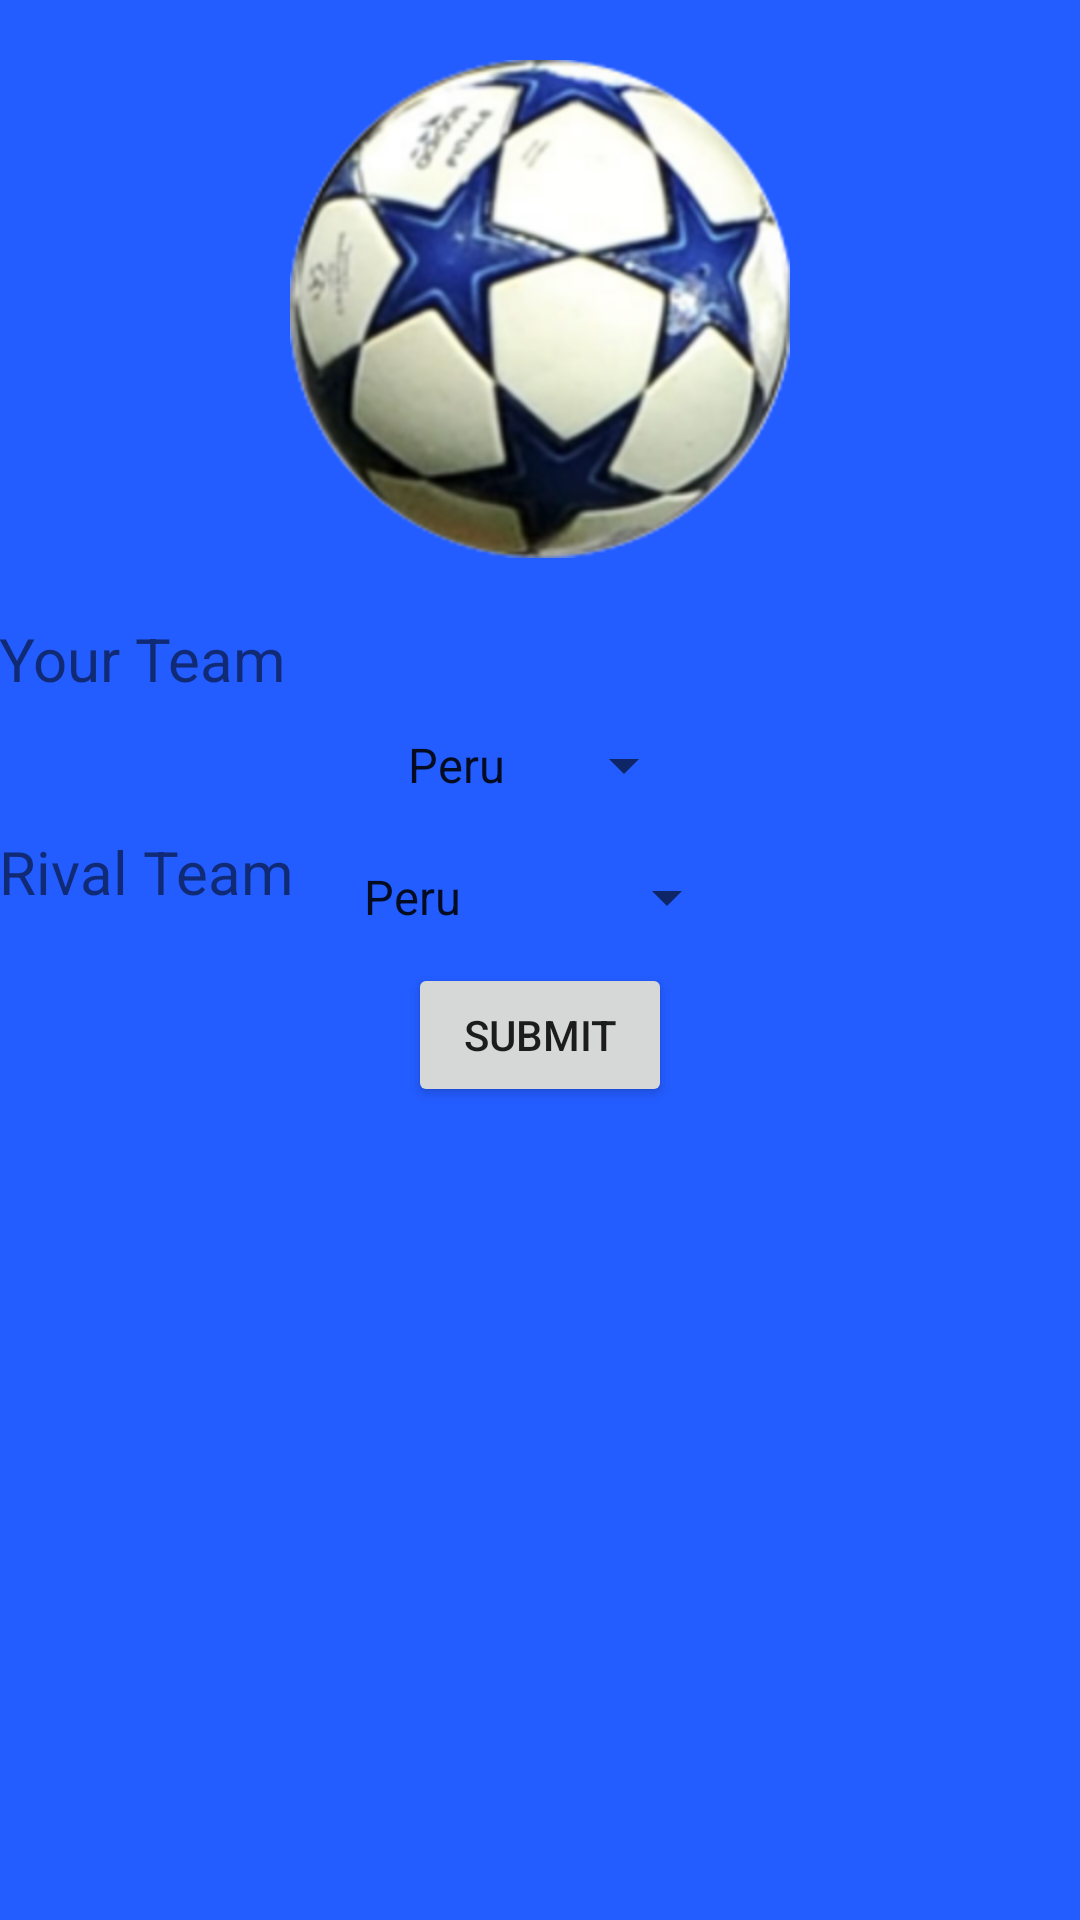

Android layout source for this screen:
<!-- AndroidManifest.xml: application theme AppTheme -->
<!-- res/layout/activity_settings.xml -->
<RelativeLayout xmlns:android="http://schemas.android.com/apk/res/android"
    xmlns:tools="http://schemas.android.com/tools"
    android:layout_width="match_parent"
    android:layout_height="match_parent"
    android:paddingLeft="@dimen/activity_horizontal_margin"
    android:paddingRight="@dimen/activity_horizontal_margin"
    android:paddingTop="@dimen/activity_vertical_margin"
    android:paddingBottom="@dimen/activity_vertical_margin"
    android:background="#235CFF"
    tools:context="enrique.pichangatpa.SettingsActivity">

    <ImageView

        android:src="@drawable/logo"
        android:id="@+id/logo"
        android:layout_width="wrap_content"
        android:layout_height="wrap_content"
        android:layout_centerHorizontal="true"
        android:layout_marginTop="20dp"
        android:layout_margin="20dp" />
    <TextView
        android:text="@string/tu_equipo"
        android:textSize="20dp"
        android:id="@+id/yourTeamLabel"
        android:layout_width="wrap_content"
        android:layout_height="wrap_content"
        android:layout_below="@+id/logo"
        />
    <Spinner
        android:id="@+id/mSpinnerCountry"
        android:layout_width="wrap_content"
        android:layout_height="wrap_content"
        android:layout_below="@+id/yourTeamLabel"
        android:entries="@array/country_arrays"
        android:layout_centerHorizontal="true"
        android:layout_margin="10dp">
        </Spinner>
    <TextView
        android:text="@string/rival_team"
        android:textSize="20dp"
        android:id="@+id/rival_team"
        android:layout_width="wrap_content"
        android:layout_height="wrap_content"
        android:layout_below="@+id/mSpinnerCountry"

        />
    <Spinner
        android:id="@+id/mSpinnerOpponent"
        android:layout_width="wrap_content"
        android:layout_height="wrap_content"
        android:layout_below="@+id/mSpinnerCountry"
        android:entries="@array/rival_array"
        android:layout_centerHorizontal="true"
        android:layout_margin="10dp">
    </Spinner>


    <Button
        android:id="@+id/btnSubmit"
        android:layout_width="wrap_content"
        android:layout_height="wrap_content"
        android:text="@string/btnSubmit"
        android:layout_below="@+id/mSpinnerOpponent"
        android:layout_centerHorizontal="true"/>

</RelativeLayout>
<!-- resources referenced by this layout -->
<resources>
  <string-array name="country_arrays">
          <item>Peru</item>
          <item>Brazil</item>
      </string-array>
  <string-array name="rival_array">
          <item>Peru</item>
          <item>Chile</item>
          <item>Argentina</item>
          <item>Brazil</item>
      </string-array>
  <!-- drawable logo: png bitmap (drawable-hdpi, 87754 bytes) -->
  <string name="btnSubmit">SUBMIT</string>
  <string name="rival_team">Rival Team</string>
  <string name="tu_equipo">Your Team</string>
  <style name="AppTheme" parent="Theme.AppCompat.Light.DarkActionBar">
          
  
          <item name="android:windowActionBar">false</item>
          <item name="android:windowNoTitle">true</item>
  
      </style>
</resources>
